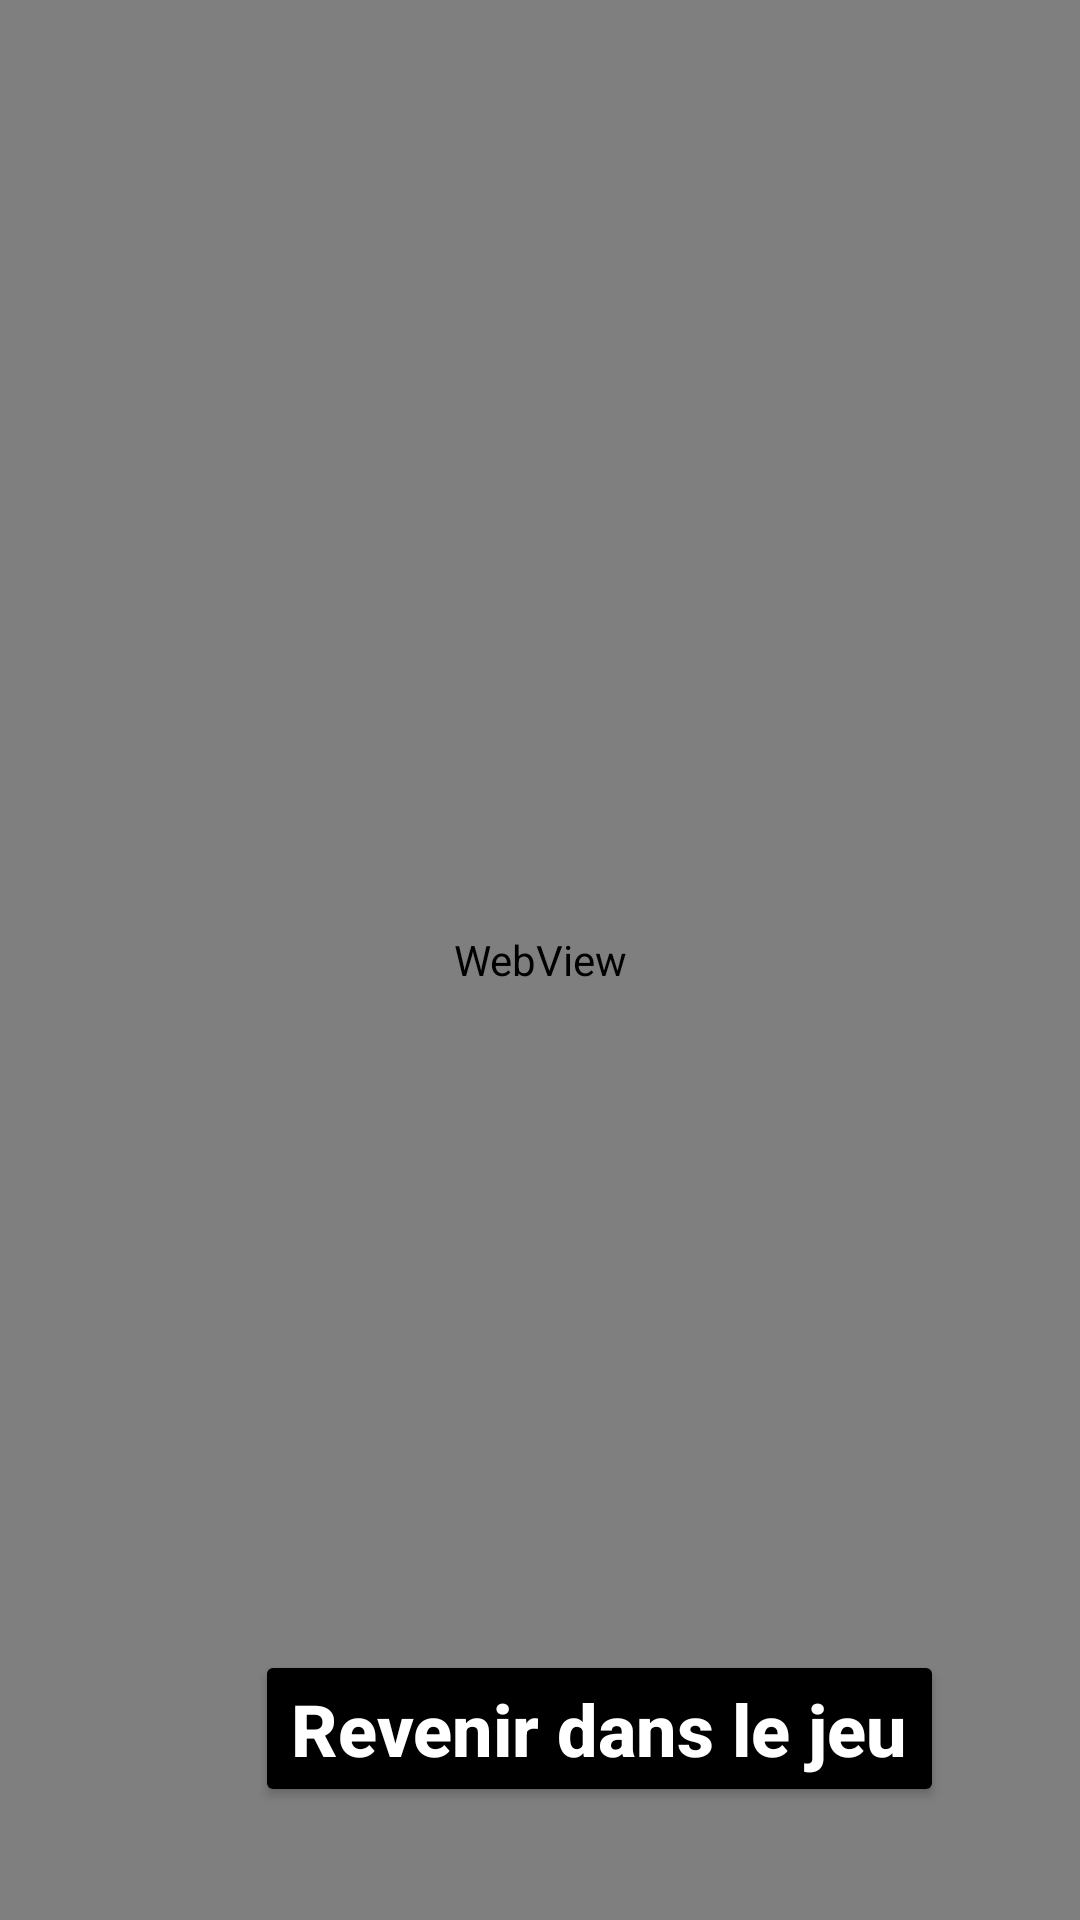

Produce the Android XML layout that renders to this screen, including the resource entries it uses.
<!-- AndroidManifest.xml: application theme AppTheme -->
<!-- res/layout/activity_recompense.xml -->
<?xml version="1.0" encoding="utf-8"?>
<RelativeLayout xmlns:android="http://schemas.android.com/apk/res/android"
    xmlns:tools="http://schemas.android.com/tools"
    android:layout_width="match_parent"
    android:layout_height="match_parent"
    tools:context=".recompenseActivity">

    <WebView
        android:id="@+id/webview"
        android:layout_width="match_parent"
        android:layout_height="wrap_content"
        android:layout_alignParentLeft="true"
        android:layout_alignParentTop="true"
        android:layout_alignParentRight="true"
        android:layout_alignParentBottom="true">

    </WebView>
<RelativeLayout
    android:layout_width="wrap_content"
    android:layout_height="wrap_content"
    android:backgroundTint="#000000">

    <Button
        android:id="@+id/btnretour"
        android:layout_width="wrap_content"
        android:layout_height="wrap_content"
        android:textAllCaps="false"
        android:layout_marginLeft="85dp"
        android:layout_marginTop="550dp"
        android:backgroundTint="#000000"
        android:text="Revenir dans le jeu"
        android:textColor="@color/blanc"

        android:textSize="24sp"
        android:textStyle="bold" />
</RelativeLayout>

</RelativeLayout>
<!-- resources referenced by this layout -->
<resources>
  <color name="blanc">#fff</color>
  <style name="AppTheme" parent="Theme.AppCompat.Light">
          
          <item name="colorPrimary">#FF7B00</item>
          <item name="colorPrimaryDark">#FF7B00</item>
          <item name="colorAccent">#C70037</item>
  
  
  
  
  
      </style>
</resources>
